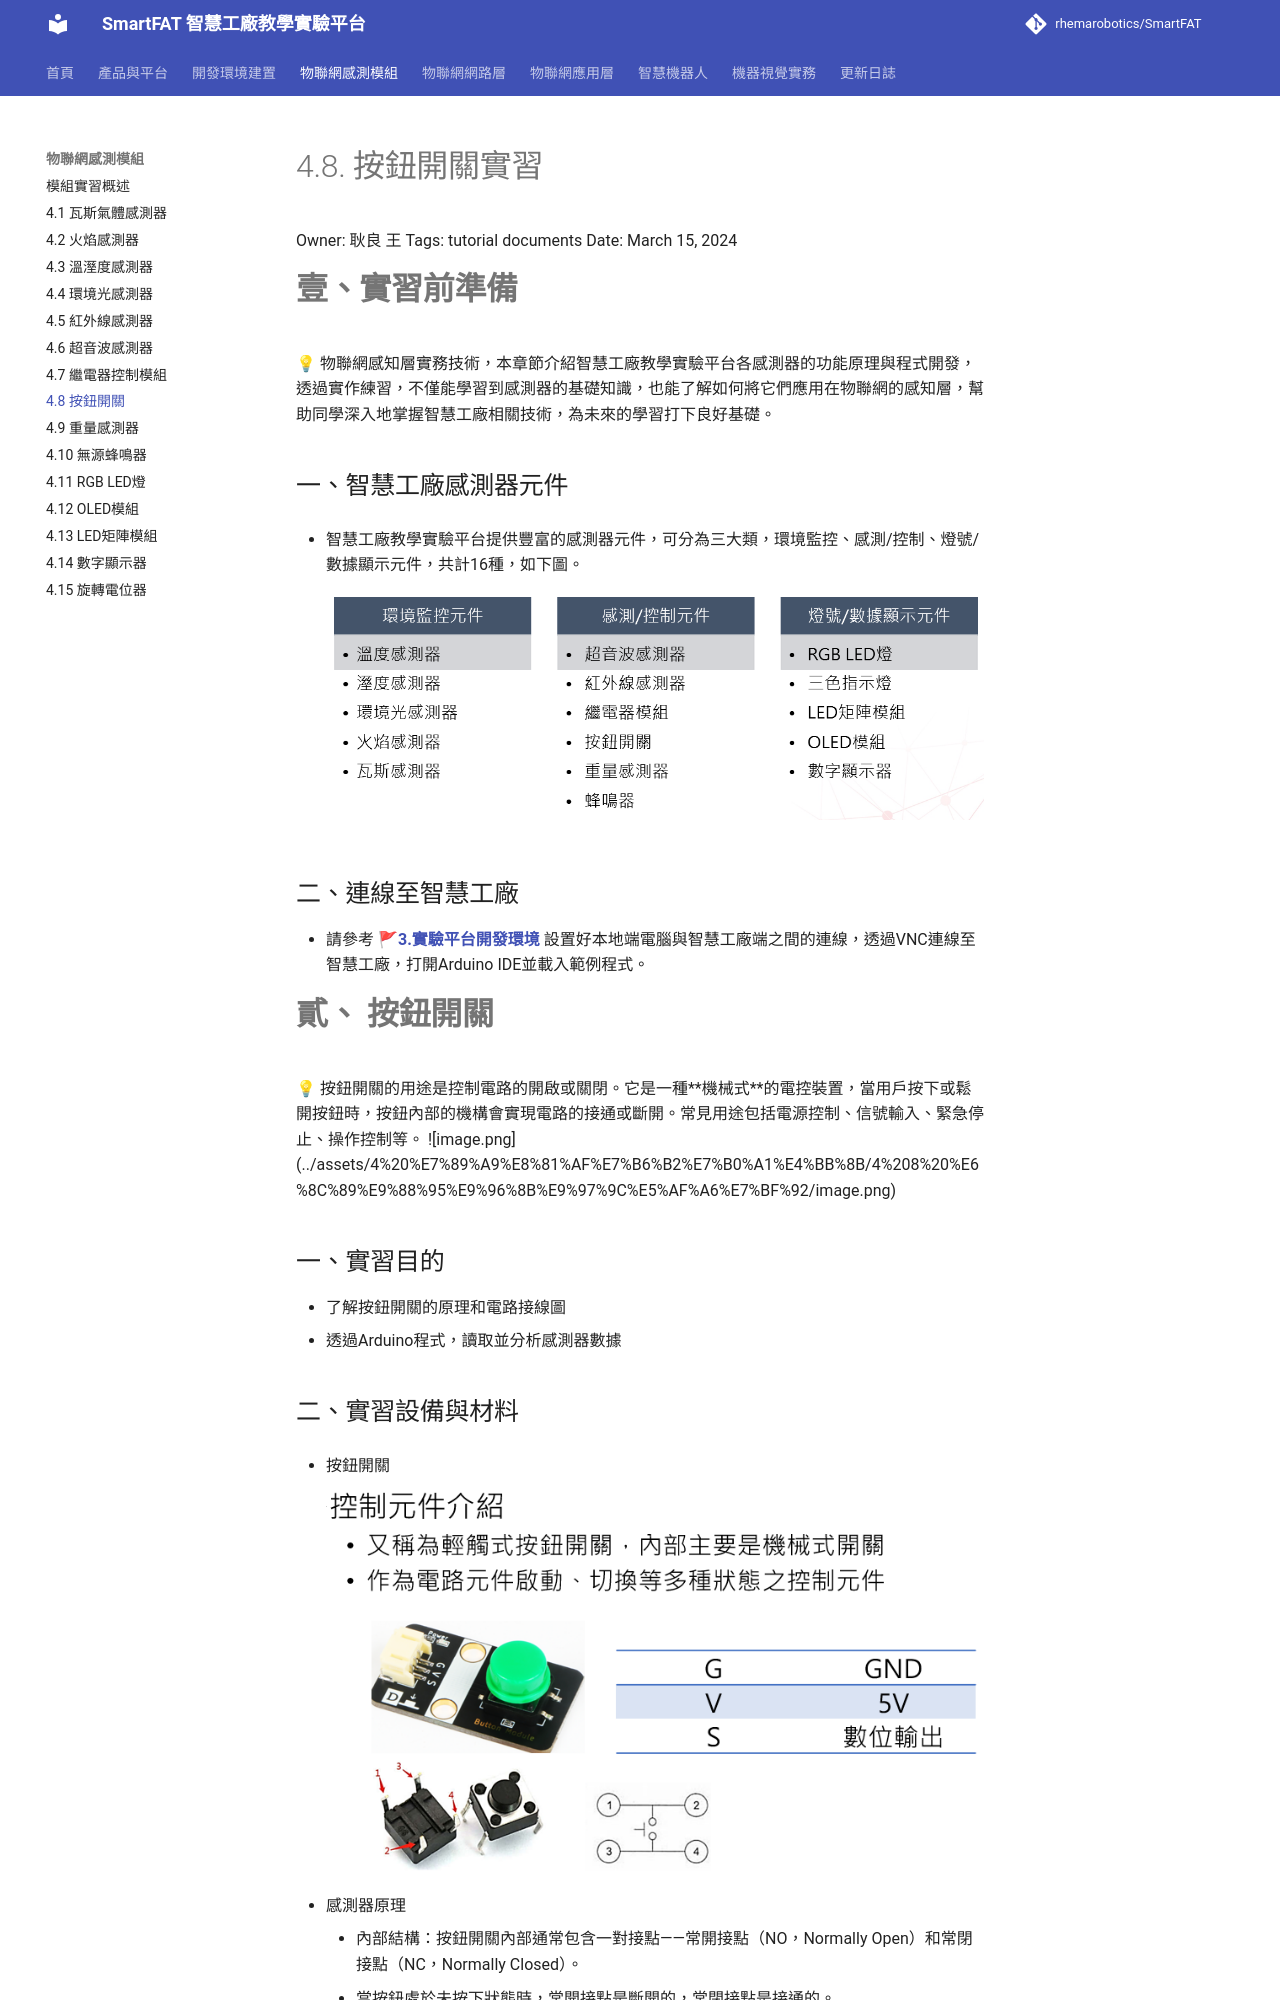

repository: rhemarobotics/SmartFAT · page: modules/button-switch/index.html · generator: mkdocs

# 4.8. 按鈕開關實習

Owner: 耿良 王
Tags: tutorial documents
Date: March 15, 2024

# **壹、實習前準備**

<aside>
💡 物聯網感知層實務技術，本章節介紹智慧工廠教學實驗平台各感測器的功能原理與程式開發，透過實作練習，不僅能學習到感測器的基礎知識，也能了解如何將它們應用在物聯網的感知層，幫助同學深入地掌握智慧工廠相關技術，為未來的學習打下良好基礎。

</aside>

## 一、智慧工廠感測器元件

- 智慧工廠教學實驗平台提供豐富的感測器元件，可分為三大類，環境監控、感測/控制、燈號/數據顯示元件，共計16種，如下圖。
    
    ![](../assets/4%20%E7%89%A9%E8%81%AF%E7%B6%B2%E7%B0%A1%E4%BB%8B/4%201%20%E7%93%A6%E6%96%AF%E6%B0%A3%E9%AB%94%E6%84%9F%E6%B8%AC%E5%99%A8%E5%AF%A6%E7%BF%92/image9.png)
    

## 二、連線至智慧工廠

- 請參考 🚩[**3.實驗平台開發環境**](../development/setup.md) 設置好本地端電腦與智慧工廠端之間的連線，透過VNC連線至智慧工廠，打開Arduino IDE並載入範例程式。

# **貳、 按鈕開關**

<aside>
💡

按鈕開關的用途是控制電路的開啟或關閉。它是一種**機械式**的電控裝置，當用戶按下或鬆開按鈕時，按鈕內部的機構會實現電路的接通或斷開。常見用途包括電源控制、信號輸入、緊急停止、操作控制等。

![image.png](../assets/4%20%E7%89%A9%E8%81%AF%E7%B6%B2%E7%B0%A1%E4%BB%8B/4%208%20%E6%8C%89%E9%88%95%E9%96%8B%E9%97%9C%E5%AF%A6%E7%BF%92/image.png)

</aside>

## 一、實習目的

- 了解按鈕開關的原理和電路接線圖
- 透過Arduino程式，讀取並分析感測器數據

## 二、實習設備與材料

- 按鈕開關
    
    ![image.png](../assets/4%20%E7%89%A9%E8%81%AF%E7%B6%B2%E7%B0%A1%E4%BB%8B/4%208%20%E6%8C%89%E9%88%95%E9%96%8B%E9%97%9C%E5%AF%A6%E7%BF%92/image%201.png)
    
- 感測器原理
    - 內部結構：按鈕開關內部通常包含一對接點——常開接點（NO，Normally Open）和常閉接點（NC，Normally Closed）。
    - 當按鈕處於未按下狀態時，常開接點是斷開的，常閉接點是接通的。
- 元件內部電路圖
    
    ![image.png](../assets/4%20%E7%89%A9%E8%81%AF%E7%B6%B2%E7%B0%A1%E4%BB%8B/4%208%20%E6%8C%89%E9%88%95%E9%96%8B%E9%97%9C%E5%AF%A6%E7%BF%92/image%202.png)
    

## 三、實習步驟

- 打開Arduino IDE，載入 /ArduinoProjects/Programming/Button/Button.ino 檔案。
